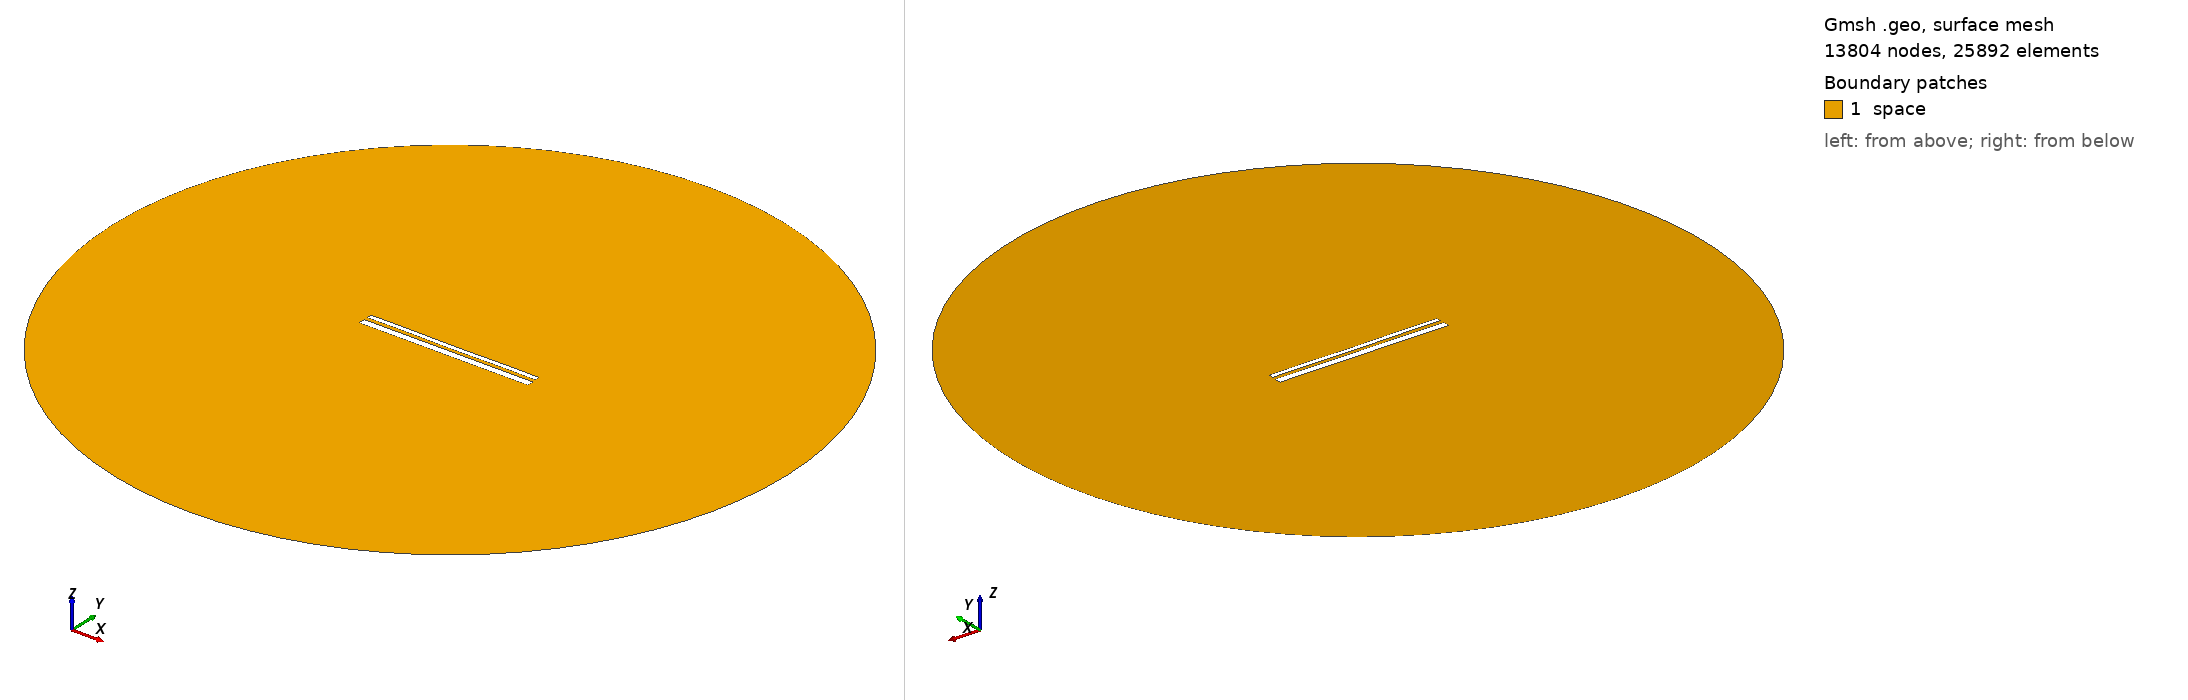

Gmsh geometry script, surface-meshed: 13804 nodes, 25892 surface elements. Boundary patches (legend numbers): 1 space. Left view from above one corner, right view from below the opposite corner. Legend entries are the model's physical surfaces. The drawing asked Gmsh for element sizes between 1% and 20% of the model's largest extent; the script's own settings can give other sizes.

=== 13289.geo (drawn) ===
//---------------------------------------
// Geometry kernel
//---------------------------------------

SetFactory("OpenCASCADE");



//---------------------------------------
// Parameters of the geometry
//---------------------------------------

// Overetch of the upper plate
overetch = 0.5;

// Distance between the plates
distance = 1.75;

// Discretization over the x axis (for the deformation)
nx = 50; 

// Length of the plate
L = 100 - overetch; 

// Number of modes
n = 4; 

// 1st mode coefficient
coeff(1) = -0.075;
beta(1) = 0.596864 * 3.1415926535 / L;

// 2nd mode coefficient
coeff(2) = -0.075;
beta(2) = 1.49418 * 3.1415926535 / L;

// 3rd mode coefficient
coeff(3) = 0.0;
beta(3) = 2.50025 * 3.1415926535 / L;

// 4th mode coefficient
coeff(4) = 0.07499999999999998;
beta(4) = 3.49999 * 3.1415926535 / L;



//---------------------------------------
// Upper plate (deformed rectangle)
//---------------------------------------

// Coordiantes of the upper plate
xmin = -50;
xmax = 50 - overetch;

// Height of the upper plate
yheight = 4 - 2 * overetch;

// Indexes of the points
UpperID[] = {};
LowerID[] = {};
LeftID[] = {};
RightID[] = {};

// Point index
p = 1;

// Horizontal edges
For i In {1:nx}
    x = xmin + (i-1)*(xmax - xmin)/(nx-1);

    y_bottom = distance / 2 + overetch;
    For j In {1:n}
        C = (Cosh(beta(j)*L) + Cos(beta(j)*L)) / (Sinh(beta(j)*L) + Sin(beta(j)*L));
        y_bottom  = y_bottom + coeff(j) * (Cosh(beta(j)*(x+50)) - Cos(beta(j)*(x+50)) - C * (Sinh(beta(j)*(x+50)) - Sin(beta(j)*(x+50))));
    EndFor

    y_top = y_bottom + yheight;

    Point(p) = {x, y_top, 0, 1.0};
    UpperID[i] = p;
    p = p + 1;

    Point(p) = {x, y_bottom, 0, 1.0};
    LowerID[i] = p;
    p = p + 1;
EndFor

// Create point lists
UpperPts[] = {}; LowerPts[] = {};
For i In {1:nx}
  UpperPts[] += {UpperID[i]};
  LowerPts[] += {LowerID[i]};
EndFor

// Build splines
Spline(1) = {UpperPts[]};
Spline(2) = {LowerPts[]};
Line(3) = {LowerPts[nx-1], UpperPts[nx-1]};
Line(4) = {LowerPts[0], UpperPts[0]};

// Build the plane surface
Curve Loop(1) = {2, 3, -1, -4};
Plane Surface(1) = {1};



//---------------------------------------
// Lower plate (rectangle)
//---------------------------------------

// Vertices
Point(1001) = {-50, -1, 0, 1.0};
Point(1002) = { 50, -1, 0, 1.0};
Point(1003) = { 50,  -5, 0, 1.0};
Point(1004) = {-50,  -5, 0, 1.0};

// Edges
Line(5) = {1001, 1002};
Line(6) = {1002, 1003};
Line(7) = {1003, 1004};
Line(8) = {1004, 1001};

// Plane surface
Line Loop(2) = {5, 6, 7, 8};
Plane Surface(2) = {2}; 



//---------------------------------------
// Outer (fictious) boundary
//---------------------------------------

// Points
Point(1005) = {0, 0, 0};       // Center
Point(1006) = {200, 0, 0};     // Start point
Point(1007) = {0, 200, 0};     // 90 degrees
Point(1008) = {-200, 0, 0};    // 180 degrees
Point(1009) = {0, -200, 0};    // 270 degrees

// Circle arcs (each needs start, center, end)
Circle(9) = {1006, 1005, 1007};
Circle(10) = {1007, 1005, 1008};
Circle(11) = {1008, 1005, 1009};
Circle(12) = {1009, 1005, 1006};

// Plane surface for the entire domain
Curve Loop(3) = {9, 10, 11, 12};
Surface(3) = {3};

// Subtract the plates from the whole domain to obtain the actual domain where we want to solve the equations
BooleanDifference{ Surface{3}; Delete; }{ Surface{1}; Surface{2}; Delete; }




//---------------------------------------
// Transfinite Lines/Curves
//---------------------------------------

// Set the number of points on the boundaries
r = 7;

// Plates
Transfinite Curve {1, 2} = 50*r Using Progression 1;
Transfinite Curve {3, 4} = 2*r Using Progression 1;
Transfinite Line {5, 7} = 50*r Using Progression 1;
Transfinite Line {6, 8} = 2*r Using Progression 1;

// Outer boundary
Transfinite Line {9, 10, 11, 12} = 20 Using Progression 1;



//---------------------------------------
// Physical groups
//---------------------------------------                

// Physical curves (boundaries)
Physical Line("force_segment", 10) = {2};
Physical Line("upper_plate", 11) = {1, 3, 4};
Physical Line("lower_plate", 12) = {5, 6, 7, 8};
Physical Line("boundary", 20) = {9, 10, 11, 12};

// Physical Surfaces
Physical Surface("space", 30) = {3};



//---------------------------------------
// 6. Generate the Mesh
//---------------------------------------

// 2D mesh generation
Mesh 2;
